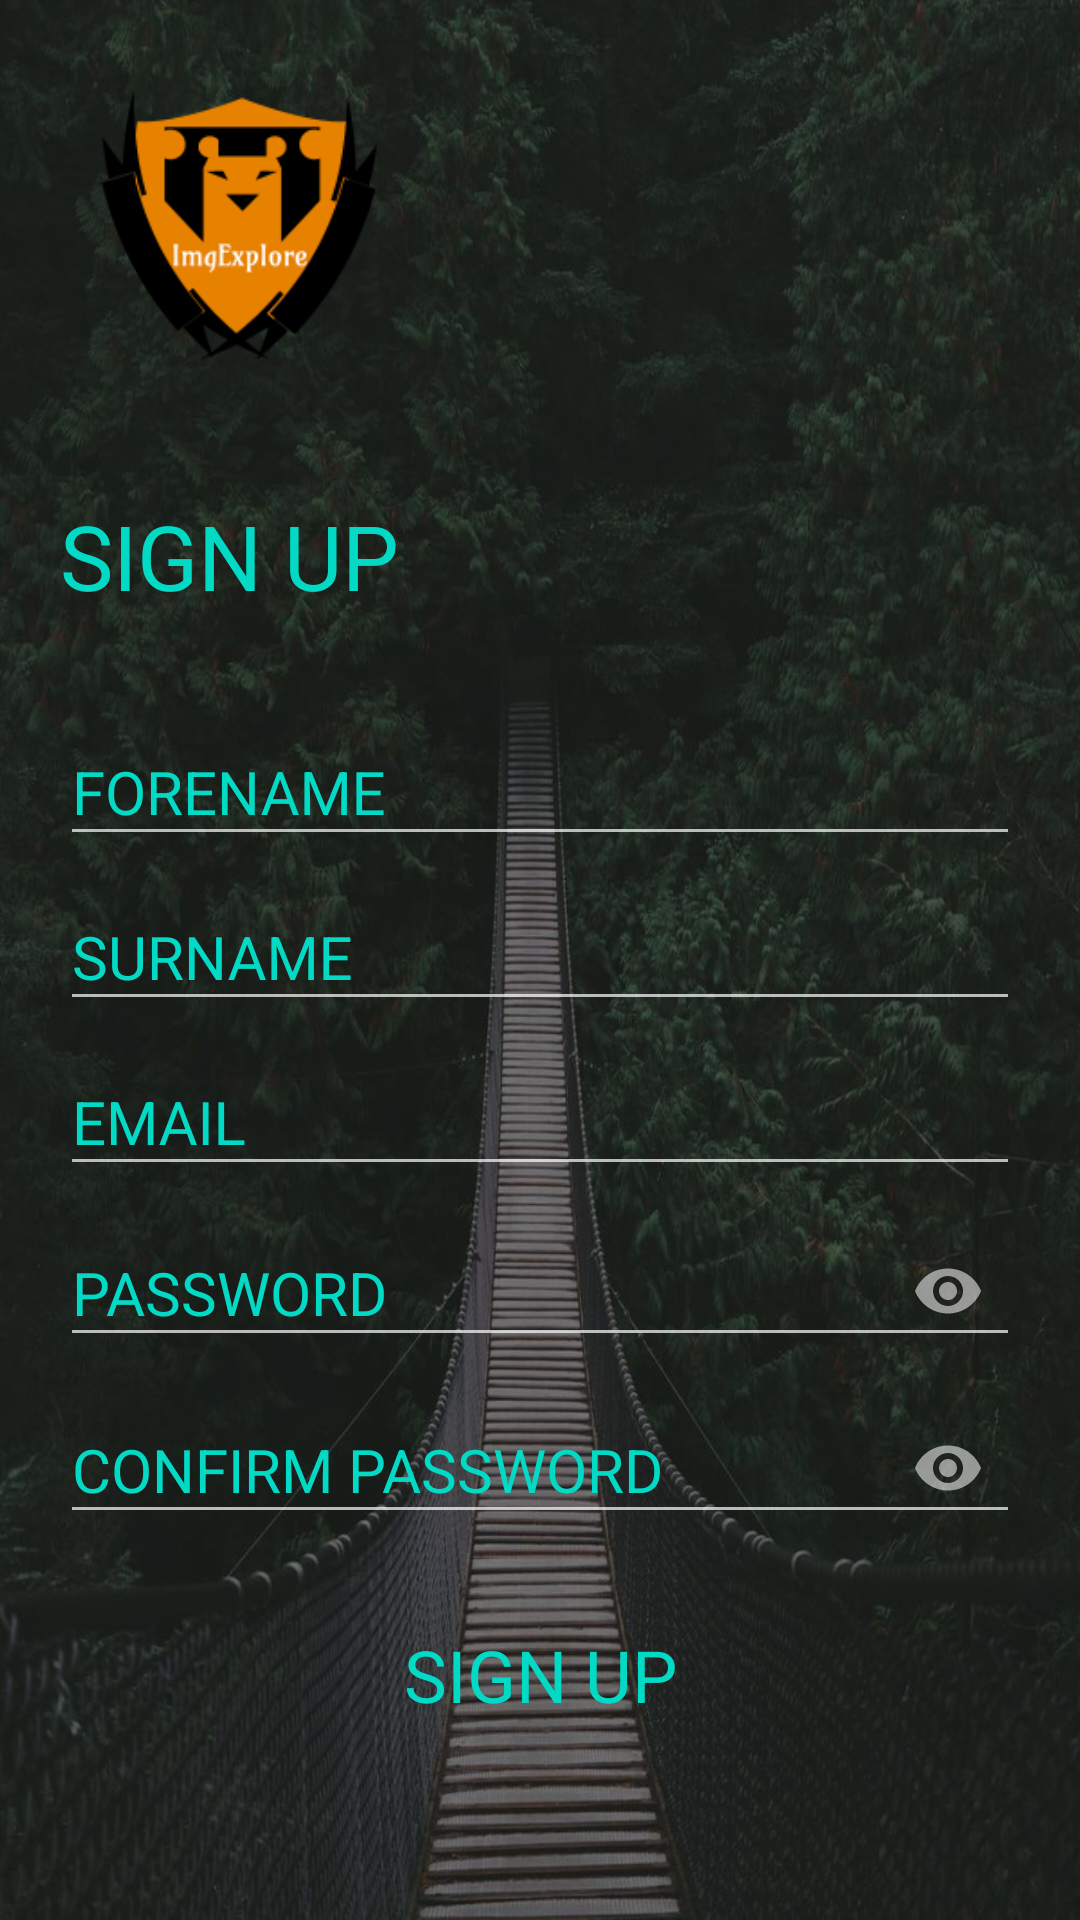

Write the Android layout XML for this screen, with the resource values it uses.
<!-- AndroidManifest.xml: application theme Theme.AppCompat.NoActionBar -->
<!-- res/layout/activity_signup_form.xml -->
<?xml version="1.0" encoding="utf-8"?>
<LinearLayout xmlns:android="http://schemas.android.com/apk/res/android"
    xmlns:app="http://schemas.android.com/apk/res-auto"
    xmlns:tools="http://schemas.android.com/tools"
    android:layout_width="match_parent"
    android:layout_height="match_parent"
    android:background="@drawable/loginbackground"
    android:padding="20dp"
    tools:context=".Signup_form"
    android:orientation="vertical">

    <ImageView
        android:id="@+id/logoImage"
        android:layout_width="120dp"
        android:layout_height="120dp"
        android:src="@drawable/logo"
        android:transitionName="logo_image"/>

    <TextView
        android:id="@+id/signupLabel"
        android:layout_width="match_parent"
        android:layout_height="wrap_content"
        android:layout_marginTop="25dp"
        android:fontFamily="@font/amaranth_bold"
        android:text="SIGN UP"
        android:textColor="@color/colorAccent"
        android:textSize="30sp"
        android:transitionName="logo_text"/>

    <LinearLayout
        android:layout_width="match_parent"
        android:layout_height="wrap_content"
        android:orientation="vertical"
        android:layout_marginTop="25dp"
        android:layout_marginBottom="20dp">

        <com.google.android.material.textfield.TextInputLayout
            android:id="@+id/layoutForename"
            android:layout_width="match_parent"
            android:layout_height="wrap_content"
            android:focusable="true"
            android:focusableInTouchMode="true"
            android:foregroundGravity="center"
            android:gravity="center"
            android:textColorHint="@color/colorAccent"
            android:layout_below="@id/signupLabel">

            <EditText
                android:id="@+id/inputForename"
                android:layout_width="match_parent"
                android:layout_height="wrap_content"
                android:ems="10"
                android:hint="FORENAME"
                android:inputType="text"
                android:textSize="20sp" />
        </com.google.android.material.textfield.TextInputLayout>

        <com.google.android.material.textfield.TextInputLayout
            android:id="@+id/layoutSurname"
            android:layout_width="match_parent"
            android:layout_height="wrap_content"
            android:focusable="true"
            android:focusableInTouchMode="true"
            android:foregroundGravity="center"
            android:gravity="center"
            android:textColorHint="@color/colorAccent"
            android:layout_below="@id/layoutForename">

            <EditText
                android:id="@+id/inputSurname"
                android:layout_width="match_parent"
                android:layout_height="wrap_content"
                android:ems="10"
                android:hint="SURNAME"
                android:inputType="text"
                android:textSize="20sp" />
        </com.google.android.material.textfield.TextInputLayout>

        <com.google.android.material.textfield.TextInputLayout
            android:id="@+id/layoutEmail"
            android:layout_width="match_parent"
            android:layout_height="wrap_content"
            android:focusable="true"
            android:focusableInTouchMode="true"
            android:foregroundGravity="center"
            android:gravity="center"
            android:textColorHint="@color/colorAccent"
            android:layout_below="@id/layoutSurname">

            <EditText
                android:id="@+id/inputEmail"
                android:layout_width="match_parent"
                android:layout_height="wrap_content"
                android:ems="10"
                android:hint="EMAIL"
                android:inputType="textEmailAddress"
                android:textSize="20sp" />
        </com.google.android.material.textfield.TextInputLayout>

        <com.google.android.material.textfield.TextInputLayout
            android:id="@+id/layoutPassword"
            android:layout_width="match_parent"
            android:layout_height="wrap_content"
            android:focusable="true"
            android:focusableInTouchMode="true"
            app:passwordToggleEnabled="true"
            android:foregroundGravity="center"
            android:gravity="center"
            android:textColorHint="@color/colorAccent"
            android:layout_below="@id/layoutEmail">

            <EditText
                android:id="@+id/inputPassword"
                android:layout_width="match_parent"
                android:layout_height="wrap_content"
                android:ems="10"
                android:hint="PASSWORD"
                android:inputType="textPassword"
                android:textSize="20sp" />
        </com.google.android.material.textfield.TextInputLayout>

        <com.google.android.material.textfield.TextInputLayout
            android:id="@+id/layoutConfirmPassword"
            android:layout_width="match_parent"
            android:layout_height="wrap_content"
            android:focusable="true"
            android:focusableInTouchMode="true"
            app:passwordToggleEnabled="true"
            android:foregroundGravity="center"
            android:gravity="center"
            android:textColorHint="@color/colorAccent"
            android:layout_below="@id/layoutPassword">

            <EditText
                android:id="@+id/inputConfirmPassword"
                android:layout_width="match_parent"
                android:layout_height="wrap_content"
                android:ems="10"
                android:hint="CONFIRM PASSWORD"
                android:inputType="textPassword"
                android:textSize="20sp" />
        </com.google.android.material.textfield.TextInputLayout>

        <Button
            android:id="@+id/buttonRegister"
            style="@style/Widget.MaterialComponents.Button"
            android:layout_width="match_parent"
            android:layout_height="wrap_content"
            android:layout_below="@id/layoutConfirmPassword"
            android:layout_marginTop="21dp"
            android:clickable="true"
            android:focusableInTouchMode="false"
            android:foregroundGravity="center"
            android:gravity="center"
            android:text="SIGN UP"
            android:textColor="@color/colorAccent"
            android:textSize="24sp" />

    </LinearLayout>

</LinearLayout>
<!-- resources referenced by this layout -->
<resources>
  <!-- drawable loginbackground: jpg bitmap (drawable, 124652 bytes) -->
  <!-- drawable logo: png bitmap (drawable, 8641 bytes) -->
  <!-- not gathered from this repository: default colours our renderer supplied (Android Studio template values) -->
  <color name="colorAccent">#FF03DAC5</color>
</resources>
